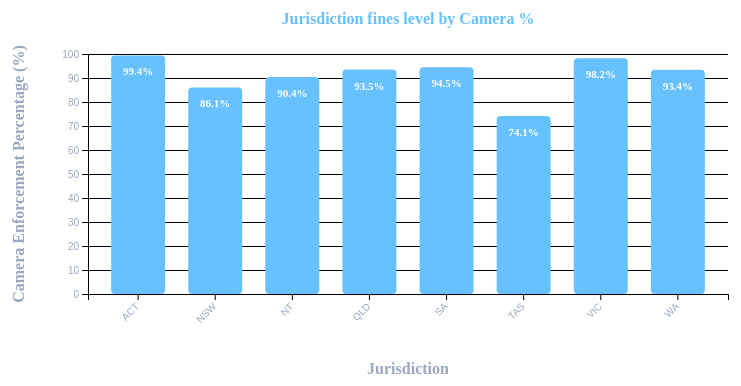
D3 v7 page, settled after 480 driven frames (8 s of simulated time); the page loaded 1 data file(s).


// ── js/loadLayout.js
// js/loadLayout.js
function loadLayout() {
    // Load CSS (if not already loaded)
    if (!document.querySelector('link[href*="layout.css"]')) {
        const layoutCSS = document.createElement('link');
        layoutCSS.rel = 'stylesheet';
        layoutCSS.href = './css/layout.css';
        document.head.appendChild(layoutCSS);
    }
    
    // Load navigation script first
    const navScript = document.createElement('script');
    navScript.src = './js/navigation.js';
    
    // Load header and footer scripts after navigation
    navScript.onload = function() {
        const headerScript = document.createElement('script');
        headerScript.src = './js/header.js';
        
        headerScript.onload = function() {
            const footerScript = document.createElement('script');
            footerScript.src = './js/footer.js';
            document.body.appendChild(footerScript);
        };
        
        document.body.appendChild(headerScript);
    };
    
    document.body.appendChild(navScript);
}

// Initialize layout loading
document.addEventListener('DOMContentLoaded', loadLayout);
// ── js/urban.js
// Configuration
const margin = { top: 60, right: 80, bottom: 100, left: 80 };
const width = 800 - margin.left - margin.right;
const height = 400 - margin.top - margin.bottom;

// Create SVG
const svg = d3.select("#chart")
    .append("svg")
    .attr("width", width + margin.left + margin.right)
    .attr("height", height + margin.top + margin.bottom)
    .append("g")
    .attr("transform", `translate(${margin.left},${margin.top})`);

// Add gradient definition
svg.append("defs")
    .append("linearGradient")
    .attr("id", "urbanGradient")
    .attr("x1", "0%")
    .attr("y1", "0%")
    .attr("x2", "0%")
    .attr("y2", "100%")
    .selectAll("stop")
    .data([
        { offset: "0%", color: "#67c1ff" },
        { offset: "100%", color: "#c46bff" }
    ])
    .enter()
    .append("stop")
    .attr("offset", d => d.offset)
    .attr("stop-color", d => d.color);

// Scales
const xScale = d3.scaleBand().range([0, width]).padding(0.3);
const yScale = d3.scaleLinear().range([height, 0]);
const colorScale = d3.scaleSequential(d3.interpolateRdBu).domain([0, 100]);

// Tooltip
const tooltip = d3.select("#tooltip");

let currentView = 'urbanization';
let chartData = [];

// Load and process data
d3.csv("./Data/urban.csv").then(function(data) {
    // Process data - use the exact column names from your CSV
    chartData = data.map(d => {
        // Convert string values to numbers and handle quoted numbers
        const cameraFines = +d["Camera_Fines"].replace(/"/g, '');
        const policeFines = +d["Police_Fines"].replace(/"/g, '');
        const totalFines = +d["Total_Fines"].replace(/"/g, '');
        const cameraPercentage = +d["Camera_Percentage"].replace(/"/g, '');
        const policePercentage = +d["Police_Percentage"].replace(/"/g, '');
        const urbanScore = +d["Urban_Score"].replace(/"/g, '');
        
        // Use Camera_Percentage for the bar height (0-100 scale)
        const barHeight = cameraPercentage;
        
        return {
            JURISDICTION: d.JURISDICTION.replace(/"/g, ''),
            Camera_Fines: cameraFines,
            Police_Fines: policeFines,
            Total_Fines: totalFines,
            Camera_Percentage: cameraPercentage,
            Police_Percentage: policePercentage,
            Urban_Score: urbanScore,
            Bar_Height: barHeight
        };
    });

    console.log("Processed data:", chartData);
    
    // Update statistics
    updateStatistics(chartData);
    
    // Create charts
    createUrbanizationChart(chartData);
    setupEventListeners(chartData);
});

function updateStatistics(data) {
    const statsGrid = document.getElementById('statsGrid');
    
    // Calculate overall statistics
    const totalCameraFines = d3.sum(data, d => d.Camera_Fines);
    const totalPoliceFines = d3.sum(data, d => d.Police_Fines);
    const totalFines = totalCameraFines + totalPoliceFines;
    const avgCameraPercentage = d3.mean(data, d => d.Camera_Percentage);
    const avgPolicePercentage = d3.mean(data, d => d.Police_Percentage);
    
    // Find extremes
    const maxCamera = d3.max(data, d => d.Camera_Percentage);
    const minCamera = d3.min(data, d => d.Camera_Percentage);
    const maxCameraJurisdiction = data.find(d => d.Camera_Percentage === maxCamera);
    const minCameraJurisdiction = data.find(d => d.Camera_Percentage === minCamera);
    
    const statsHTML = `
        <div class="stat-item highlight">
            <span class="stat-label">Total Camera Fines</span>
            <span class="stat-value">${(totalCameraFines / 1000000).toFixed(1)}M</span>
        </div>
        <div class="stat-item">
            <span class="stat-label">Total Police Fines</span>
            <span class="stat-value">${(totalPoliceFines / 1000000).toFixed(1)}M</span>
        </div>
        <div class="stat-item">
            <span class="stat-label">Avg Camera Enforcement</span>
            <span class="stat-value">${avgCameraPercentage.toFixed(1)}%</span>
        </div>
        <div class="stat-item">
            <span class="stat-label">Avg Police Enforcement</span>
            <span class="stat-value">${avgPolicePercentage.toFixed(1)}%</span>
        </div>
        <div class="stat-item highlight">
            <span class="stat-label">Most fines (Camera %)</span>
            <span class="stat-value">${maxCameraJurisdiction.JURISDICTION}: ${maxCamera.toFixed(1)}%</span>
        </div>
        <div class="stat-item">
            <span class="stat-label">Least fines (Camera %)</span>
            <span class="stat-value">${minCameraJurisdiction.JURISDICTION}: ${minCamera.toFixed(1)}%</span>
        </div>
        <div class="stat-item">
            <span class="stat-label">Total Jurisdictions</span>
            <span class="stat-value">${data.length}</span>
        </div>
    `;
    
    statsGrid.innerHTML = statsHTML;
}

//
function createUrbanizationChart(data) {
    // Clear previous chart
    svg.selectAll("*").remove();

    // Update scales - use 0-100 for percentage scale
    xScale.domain(data.map(d => d.JURISDICTION));
    yScale.domain([0, 100]);

    // Add grid lines
    svg.append("g")
        .attr("class", "grid")
        .call(d3.axisLeft(yScale)
            .tickSize(-width)
            .tickFormat("")
        );

    // Create bars with proper positioning and solid colors
    svg.selectAll(".bar-urban")
        .data(data)
        .enter()
        .append("rect")
        .attr("class", "bar bar-urban")
        .attr("x", d => xScale(d.JURISDICTION))
        .attr("y", d => yScale(d.Camera_Percentage))
        .attr("width", xScale.bandwidth())
        .attr("height", d => height - yScale(d.Camera_Percentage))
        .attr("fill", "#67c1ff")
        .attr("rx", 4)
        .attr("ry", 4)
        .on("mouseover", function(event, d) {
            // Get the bar position relative to the chart container
            const barRect = this.getBoundingClientRect();
            const chartRect = document.getElementById('chart').getBoundingClientRect();
            
            // Calculate position relative to chart
            const xPos = barRect.left - chartRect.left + (barRect.width / 2);
            const yPos = barRect.top - chartRect.top;
            
            // Highlight bar
            d3.select(this)
                .attr("fill", "#4ecdc4")
                .attr("stroke", "#ffffff")
                .attr("stroke-width", 2);
            
            tooltip.style("opacity", 1)
                .html(`
                    <strong>${d.JURISDICTION}</strong><br/>
                    Camera Enforcement: ${d.Camera_Percentage.toFixed(1)}%<br/>
                    Police Enforcement: ${d.Police_Percentage.toFixed(1)}%<br/>
                    Jurisdiction Score: ${d.Urban_Score.toFixed(1)}<br/>
                    Total Camera Fines: ${d.Camera_Fines.toLocaleString()}<br/>
                    Total Police Fines: ${d.Police_Fines.toLocaleString()}
                `)
                .style("left", xPos + "px")
                .style("top", (yPos - 10) + "px")
                .style("transform", "translateX(-50%)"); // Center the tooltip
        })
        .on("mousemove", function(event, d) {
            // Update tooltip position as mouse moves over bar
            const barRect = this.getBoundingClientRect();
            const chartRect = document.getElementById('chart').getBoundingClientRect();
            
            const xPos = barRect.left - chartRect.left + (barRect.width / 2);
            const yPos = barRect.top - chartRect.top;
            
            tooltip.style("left", xPos + "px")
                .style("top", (yPos - 10) + "px");
        })
        .on("mouseout", function(event, d) {
            // Restore original color
            d3.select(this)
                .attr("fill", "#67c1ff")
                .attr("stroke", "none")
                .attr("stroke-width", 0);
            
            tooltip.style("opacity", 0);
        });

    // Add value labels on bars
    svg.selectAll(".urban-label")
        .data(data)
        .enter()
        .append("text")
        .attr("class", "urban-label")
        .attr("x", d => xScale(d.JURISDICTION) + xScale.bandwidth() / 2)
        .attr("y", d => yScale(d.Camera_Percentage) + 20)
        .attr("text-anchor", "middle")
        .style("font-size", "11px")
        .style("font-weight", "bold")
        .style("fill", "white")
        .style("pointer-events", "none")
        .text(d => `${d.Camera_Percentage.toFixed(1)}%`);

    // Add axes
    svg.append("g")
        .attr("class", "axis")
        .attr("transform", `translate(0,${height})`)
        .call(d3.axisBottom(xScale))
        .selectAll("text")
        .style("text-anchor", "end")
        .attr("dx", "-.8em")
        .attr("dy", ".15em")
        .attr("transform", "rotate(-45)")
        .style("fill", "#9aa7bf");

    svg.append("g")
        .attr("class", "axis")
        .call(d3.axisLeft(yScale))
        .selectAll("text")
        .style("fill", "#9aa7bf");

    // Add axis labels
    svg.append("text")
        .attr("transform", "rotate(-90)")
        .attr("y", 0 - margin.left)
        .attr("x", 0 - (height / 2))
        .attr("dy", "1em")
        .style("text-anchor", "middle")
        .style("font-weight", "bold")
        .style("fill", "#9aa7bf")
        .text("Camera Enforcement Percentage (%)");

    svg.append("text")
        .attr("transform", `translate(${width / 2}, ${height + margin.bottom - 20})`)
        .style("text-anchor", "middle")
        .style("font-weight", "bold")
        .style("fill", "#9aa7bf")
        .text("Jurisdiction");

    // Add title
    svg.append("text")
        .attr("x", width / 2)
        .attr("y", 0 - margin.top / 2)
        .attr("text-anchor", "middle")
        .style("font-size", "16px")
        .style("font-weight", "bold")
        .style("fill", "#67c1ff")
        .text("Jurisdiction fines level by Camera %");
}




//

function createComparisonChart(data) {
    svg.selectAll("*").remove();

    // Prepare data for stacked bars
    const jurisdictions = data.map(d => d.JURISDICTION);
    xScale.domain(jurisdictions);
    yScale.domain([0, 100]);

    // Add grid lines
    svg.append("g")
        .attr("class", "grid")
        .call(d3.axisLeft(yScale)
            .tickSize(-width)
            .tickFormat("")
        );

    // Create stacked bars
    const barGroups = svg.selectAll(".bar-group")
        .data(data)
        .enter()
        .append("g")
        .attr("class", "bar-group")
        .attr("transform", d => `translate(${xScale(d.JURISDICTION)},0)`);

    // Camera percentage (bottom)
    barGroups.append("rect")
        .attr("class", "bar bar-camera")
        .attr("width", xScale.bandwidth())
        .attr("y", d => yScale(d.Camera_Percentage))
        .attr("height", d => height - yScale(d.Camera_Percentage))
        .on("mouseover", function(event, d) {
            tooltip.style("opacity", 1)
                .html(`
                    <strong>${d.JURISDICTION}</strong><br/>
                    Camera Enforcement: ${d.Camera_Percentage.toFixed(1)}%<br/>
                    ${d.Camera_Fines.toLocaleString()} fines
                `)
                .style("left", (event.pageX + 10) + "px")
                .style("top", (event.pageY - 10) + "px");
        })
        .on("mouseout", function() {
            tooltip.style("opacity", 0);
        });

    // Police percentage (top)
    barGroups.append("rect")
        .attr("class", "bar bar-police")
        .attr("width", xScale.bandwidth())
        .attr("y", d => yScale(100))
        .attr("height", d => yScale(100 - d.Police_Percentage) - yScale(100))
        .on("mouseover", function(event, d) {
            tooltip.style("opacity", 1)
                .html(`
                    <strong>${d.JURISDICTION}</strong><br/>
                    Police Enforcement: ${d.Police_Percentage.toFixed(1)}%<br/>
                    ${d.Police_Fines.toLocaleString()} fines
                `)
                .style("left", (event.pageX + 10) + "px")
                .style("top", (event.pageY - 10) + "px");
        })
        .on("mouseout", function() {
            tooltip.style("opacity", 0);
        });

    // Add percentage labels
    barGroups.append("text")
        .attr("class", "percentage-label")
        .attr("x", xScale.bandwidth() / 2)
        .attr("y", d => yScale(d.Camera_Percentage) - 5)
        .attr("text-anchor", "middle")
        .style("font-size", "11px")
        .style("font-weight", "bold")
        .style("fill", "white")
        .text(d => `${d.Camera_Percentage.toFixed(1)}%`);

    // Add axes
    svg.append("g")
        .attr("class", "axis")
        .attr("transform", `translate(0,${height})`)
        .call(d3.axisBottom(xScale))
        .selectAll("text")
        .style("text-anchor", "end")
        .attr("dx", "-.8em")
        .attr("dy", ".15em")
        .attr("transform", "rotate(-45)");

    svg.append("g")
        .attr("class", "axis")
        .call(d3.axisLeft(yScale));

    // Add labels
    svg.append("text")
        .attr("transform", "rotate(-90)")
        .attr("y", 0 - margin.left)
        .attr("x", 0 - (height / 2))
        .attr("dy", "1em")
        .style("text-anchor", "middle")
        .style("font-weight", "bold")
        .style("fill", "#9aa7bf")
        .text("Enforcement Percentage (%)");

    svg.append("text")
        .attr("transform", `translate(${width / 2}, ${height + margin.bottom - 20})`)
        .style("text-anchor", "middle")
        .style("font-weight", "bold")
        .style("fill", "#9aa7bf")
        .text("Jurisdiction");

    // Add title
    svg.append("text")
        .attr("x", width / 2)
        .attr("y", 0 - margin.top / 2)
        .attr("text-anchor", "middle")
        .style("font-size", "16px")
        .style("font-weight", "bold")
        .style("fill", "#67c1ff")
        .text("Camera vs Police Enforcement Distribution");

    // Add legend
    const legend = svg.append("g")
        .attr("class", "legend")
        .attr("transform", `translate(${width - 120}, -40)`);

    legend.append("rect")
        .attr("x", 0)
        .attr("y", 0)
        .attr("width", 12)
        .attr("height", 12)
        .attr("fill", "#67c1ff");

    legend.append("text")
        .attr("x", 20)
        .attr("y", 10)
        .text("Camera Enforcement")
        .style("font-size", "12px")
        .style("fill", "#9aa7bf");

    legend.append("rect")
        .attr("x", 0)
        .attr("y", 20)
        .attr("width", 12)
        .attr("height", 12)
        .attr("fill", "#c46bff");

    legend.append("text")
        .attr("x", 20)
        .attr("y", 30)
        .text("Police Enforcement")
        .style("font-size", "12px")
        .style("fill", "#9aa7bf");
}

function setupEventListeners(data) {
    document.getElementById("urbanizationBtn").addEventListener("click", function() {
        this.classList.add("active");
        document.getElementById("comparisonBtn").classList.remove("active");
        currentView = 'urbanization';
        createUrbanizationChart(data);
    });

    document.getElementById("comparisonBtn").addEventListener("click", function() {
        this.classList.add("active");
        document.getElementById("urbanizationBtn").classList.remove("active");
        currentView = 'comparison';
        createComparisonChart(data);
    });
}

### data: Data/urban.csv
JURISDICTION, Camera_Fines, Police_Fines, Total_Fines, Camera_Percentage, Police_Percentage, Urban_Score
ACT, 858985, 5016, 864001, 99.42, 0.5806, 17125
NSW, 10017122, 1621275, 11638397, 86.07, 13.93, 617.9
NT, 471431, 50119, 521550, 90.39, 9.61, 940.6
QLD, 12492839, 863466, 13356305, 93.54, 6.465, 1447
SA, 2239609, 131299, 2370908, 94.46, 5.538, 1706
TAS, 397363, 138735, 536098, 74.12, 25.88, 286.4
VIC, 19747995, 357041, 20105036, 98.22, 1.776, 5531
WA, 9586156, 675773, 10261929, 93.41, 6.585, 1419